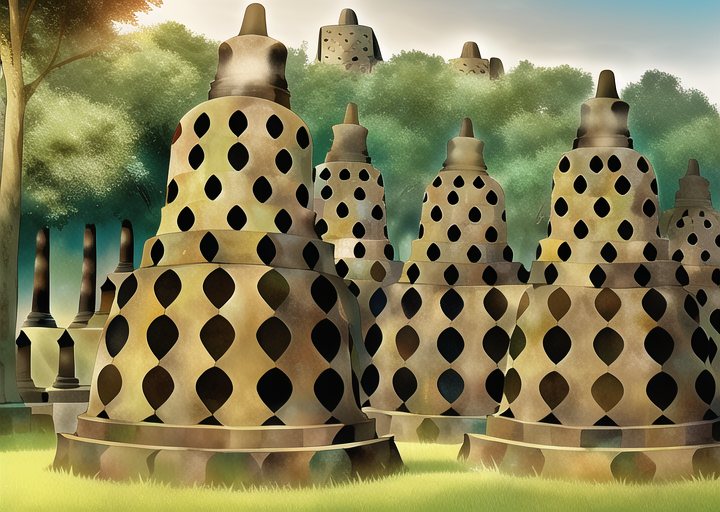
Generation parameters embedded in this image by AUTOMATIC1111 Stable Diffusion web UI or a fork of it (Forge, ...) (PNG 'parameters' text chunk):
masterpiece, best quality, ((borobudur temple)), daytime, cartoon, forest


Negative prompt: lowres, bad anatomy, bad hands, text, error, missing fingers, extra digit, fewer digits, cropped, worst quality, low quality, normal quality, jpeg artifacts, signature, watermark, username, blurry, artist name, road
Steps: 38, Sampler: Euler a, CFG scale: 12, Seed: 3765243124, Size: 720x512, Model hash: 89d59c3dde, Model: nai, Clip skip: 2, Version: v1.3.1